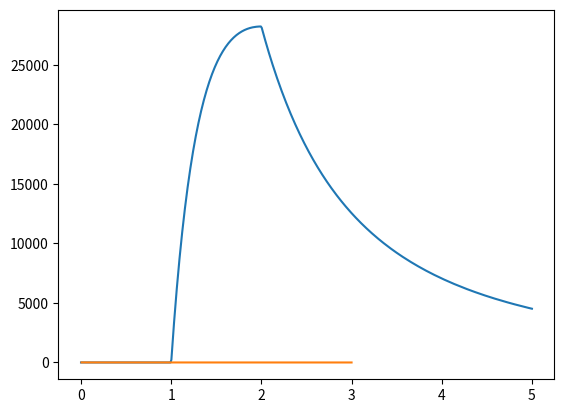

Write Python code to recreate this figure. (Note: this script raises an exception after producing the figure.)
import numpy as np
import matplotlib
import matplotlib.pyplot as plt
from scipy import constants
%matplotlib inline
matplotlib.rcParams["figure.dpi"] = 100

def E(r, a=1, b=2, k=1e-6):
    if r < a:
        return 0
    if r < b:
        return 1/constants.epsilon_0 * 1/r**2 * k * (r-a)
    else:
        return 1/constants.epsilon_0 * 1/r**2 * k * (b-a)

x = np.linspace(0, 5, 500)
plt.plot(x, np.vectorize(E)(x));

def V(s, a=1, c=1):
    return -c * np.log(s/a)

x = np.linspace(0, 3, 500)
plt.plot(x, V(x));

from IPython.display import display

V0 = 3
a = 1


def V(x, y, n=100):
    sum = 0
    for i in range(n):
        index = 4*i + 2
        k = index * np.pi / a
        
        sum += 8 * V0 / (index * np.pi) * np.exp(-k * x) * np.sin(k * y)
    
    return sum

x, y = np.mgrid[0:2:200j, 0:1:200j]

def redraw(n, vmin, vmax):
    plt.figure(figsize=(8,5))
    potential = V(x, y, n)
    plt.imshow(potential.T, vmin=-vmin, vmax=vmax, extent=[x.min(), x.max(), y.min(), y.max()])
    plt.contour(x, y, potential, levels=np.arange(-1,1.1,0.1), colors="black", linewidths=0.5)

from ipywidgets import interact, FloatLogSlider

interact(
    redraw,
    n=(1, 1000),
    vmin=FloatLogSlider(min=-10, max=10, base=2),
    vmax=FloatLogSlider(base=2, min=-10, max=10),
)

np.exp2(-2)

from ipywidgets import widgets, interactive

E0 = 1
A = 1
OMEGA = 1 / (2 * np.pi)

def Ex(y, z, t=0):
    return E0 * np.sin(np.pi * y / a) * np.cos(np.pi * z / a) * np.cos(OMEGA * t)

y, z = np.mgrid[0:1:200j, 0:1:200j]

def draw(t):
    E_x = Ex(y, z, t)
    plt.imshow(E_x.T, vmin=-1, vmax=1, extent=[y.min(), y.max(), z.min(), z.max()])

interact(draw, t=widgets.IntSlider(value=0, min=0, max=100))

